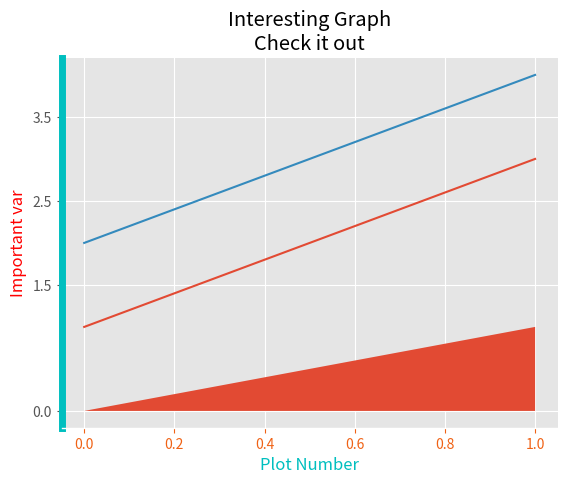

This figure's Python source:
import matplotlib.pyplot as plt
import numpy as np
from matplotlib import style

"""
[redacted]
 @create 11/28/2018 4:50 PM
 @Description
"""
style.use('ggplot')
# 创建子图，1*1网格，起点（0，0）
fig = plt.figure()
ax1 = plt.subplot2grid((1, 1), (0, 0))
ax1.xaxis.label.set_color('c')
ax1.yaxis.label.set_color('r')
# 数轴距离
ax1.set_yticks([0, 1.5, 2.5, 3.5])
data = np.array([[1, 2], [3, 4]])
# 填充
ax1.fill_between([0, 1], 0, [0, 1])
# 改边框
ax1.spines['left'].set_color('c')
ax1.spines['left'].set_linewidth(5)
ax1.spines['right'].set_visible(False)
ax1.spines['top'].set_visible(False)
ax1.tick_params(axis='x', colors='#f06215')
plt.plot(data)
plt.xlabel('Plot Number')
plt.ylabel('Important var')
plt.title('Interesting Graph\nCheck it out')
plt.show()
